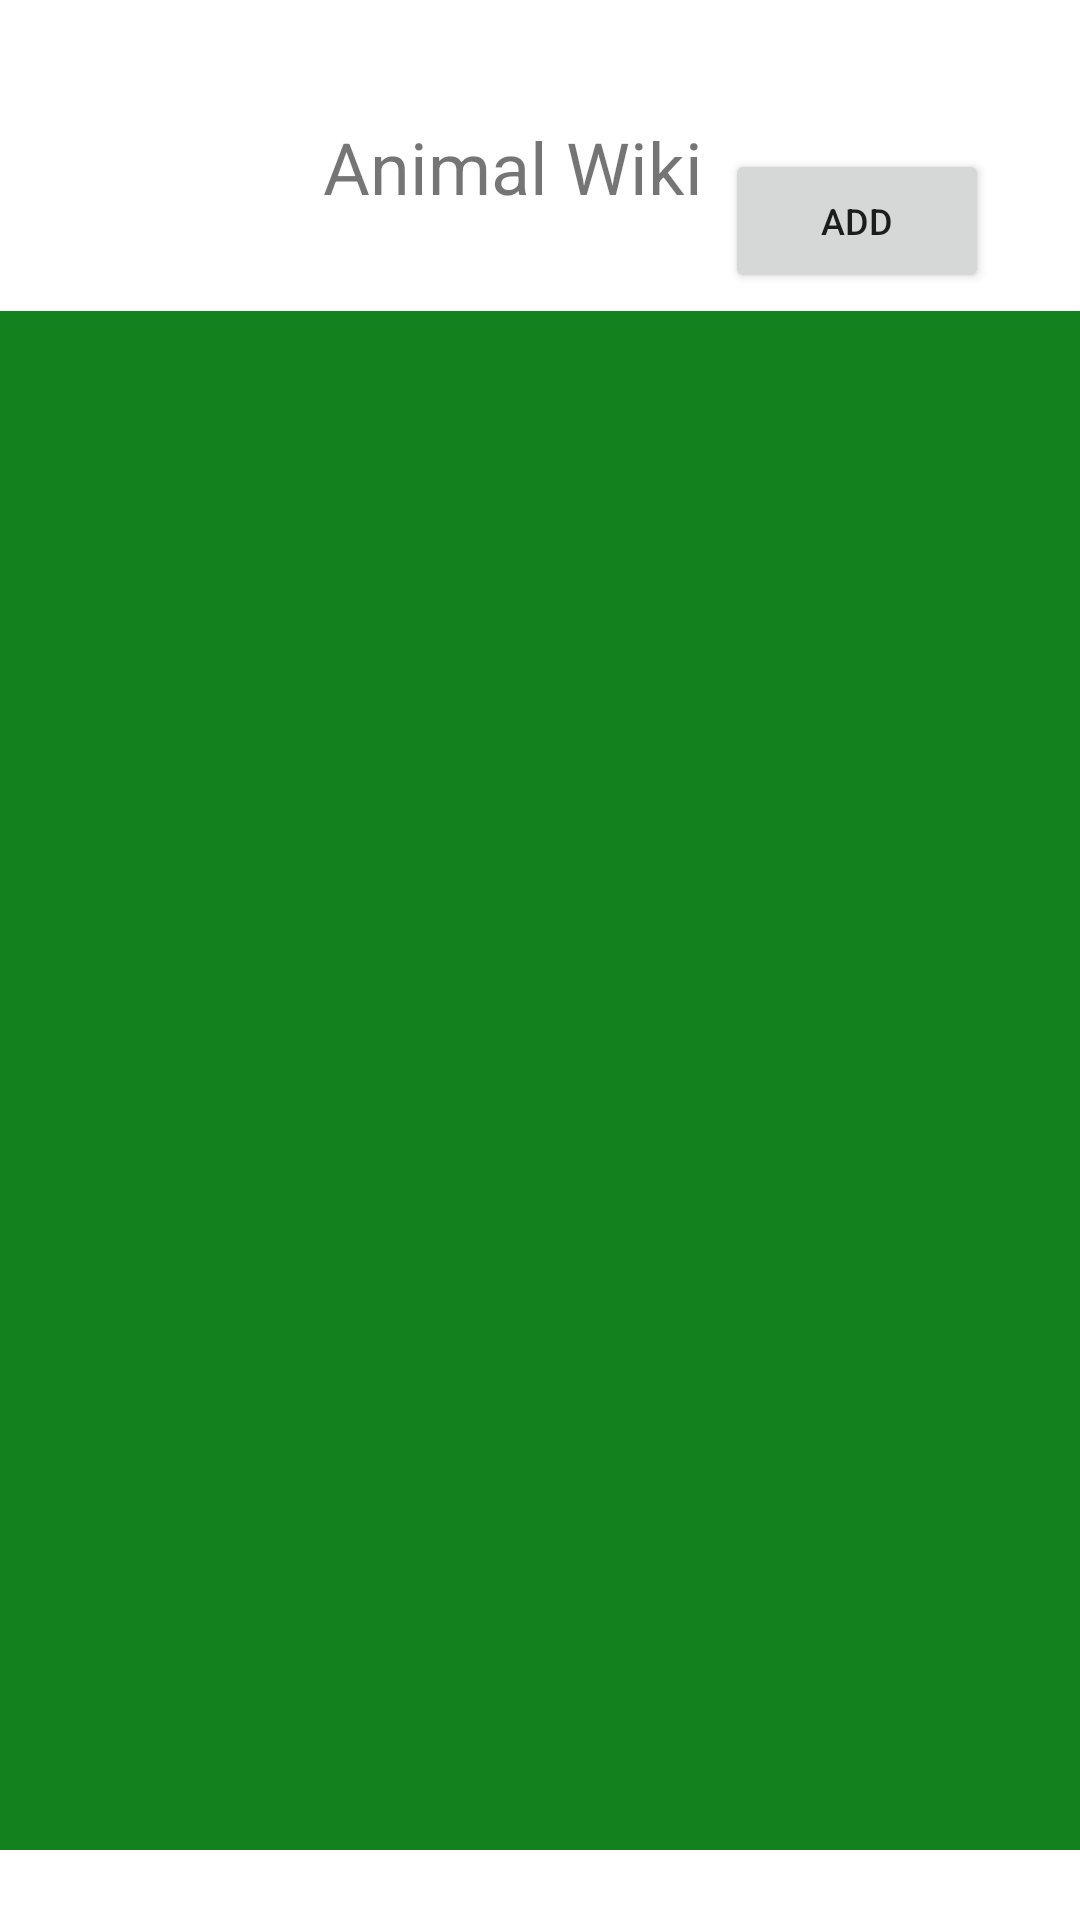

Layout XML and referenced resources for this Android screen:
<!-- AndroidManifest.xml: application theme AppTheme -->
<!-- res/layout/activity_animal_specialist_dashboard.xml -->
<?xml version="1.0" encoding="utf-8"?>
<androidx.constraintlayout.widget.ConstraintLayout xmlns:android="http://schemas.android.com/apk/res/android"
    xmlns:app="http://schemas.android.com/apk/res-auto"
    xmlns:tools="http://schemas.android.com/tools"
    android:layout_width="match_parent"
    android:layout_height="match_parent"
    tools:context=".specialist.AnimalDashboard">

    <TextView
        android:id="@+id/textView"
        android:layout_width="164dp"
        android:layout_height="29dp"
        android:text="@string/animalTitle"
        android:textSize="24sp"
        app:layout_constraintBottom_toTopOf="@+id/animallist"
        app:layout_constraintEnd_toEndOf="parent"
        app:layout_constraintHorizontal_bias="0.55"
        app:layout_constraintStart_toStartOf="parent"
        app:layout_constraintTop_toTopOf="parent"
        app:layout_constraintVertical_bias="0.525" />

    <ListView
        android:id="@+id/animallist"
        android:layout_width="wrap_content"
        android:layout_height="513dp"
        android:layout_marginTop="20dp"
        android:background="@color/teal_700"
        app:layout_constraintBottom_toBottomOf="parent"
        app:layout_constraintEnd_toEndOf="parent"
        app:layout_constraintHorizontal_bias="0.461"
        app:layout_constraintStart_toStartOf="parent"
        app:layout_constraintTop_toTopOf="parent"
        app:layout_constraintVertical_bias="0.782" />

    <Button
        android:id="@+id/add"
        android:layout_width="wrap_content"
        android:layout_height="wrap_content"
        android:text="@string/btnAdd"
        android:textSize="12sp"
        app:layout_constraintBottom_toTopOf="@+id/animallist"
        app:layout_constraintEnd_toEndOf="parent"
        app:layout_constraintHorizontal_bias="0.888"
        app:layout_constraintStart_toStartOf="parent"
        app:layout_constraintTop_toTopOf="parent"
        app:layout_constraintVertical_bias="0.891" />

    <TextView
        android:id="@+id/animaldesc"
        android:layout_width="100dp"
        android:layout_height="15dp"
        android:textSize="12sp"
        app:layout_constraintBottom_toBottomOf="parent"
        app:layout_constraintEnd_toEndOf="@+id/animallist"
        app:layout_constraintHorizontal_bias="0.037"
        app:layout_constraintStart_toStartOf="@+id/animallist"
        app:layout_constraintTop_toBottomOf="@+id/animallist"
        app:layout_constraintVertical_bias="0.47" />

</androidx.constraintlayout.widget.ConstraintLayout>
<!-- resources referenced by this layout -->
<resources>
  <color name="teal_700">#13821E</color>
  <string name="animalTitle">Animal Wiki</string>
  <string name="btnAdd">Add</string>
</resources>
